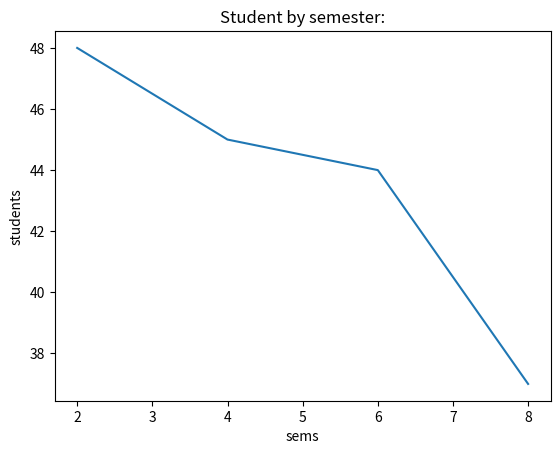
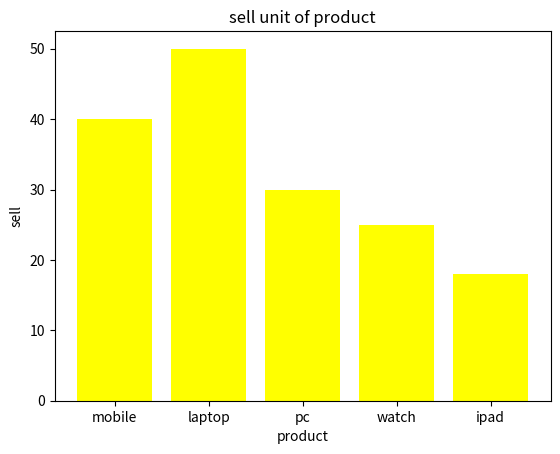
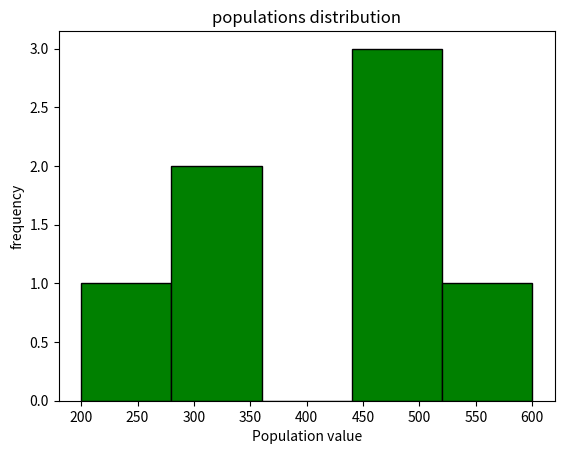
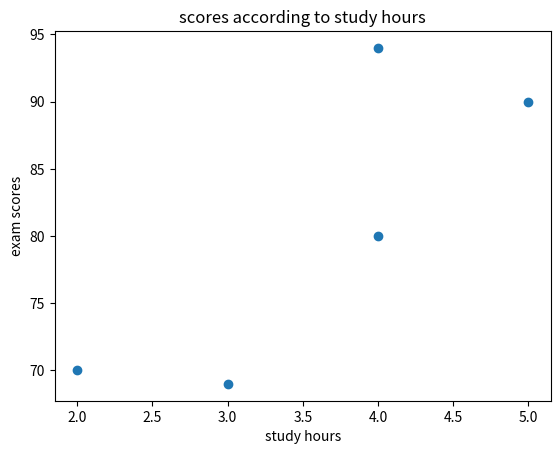
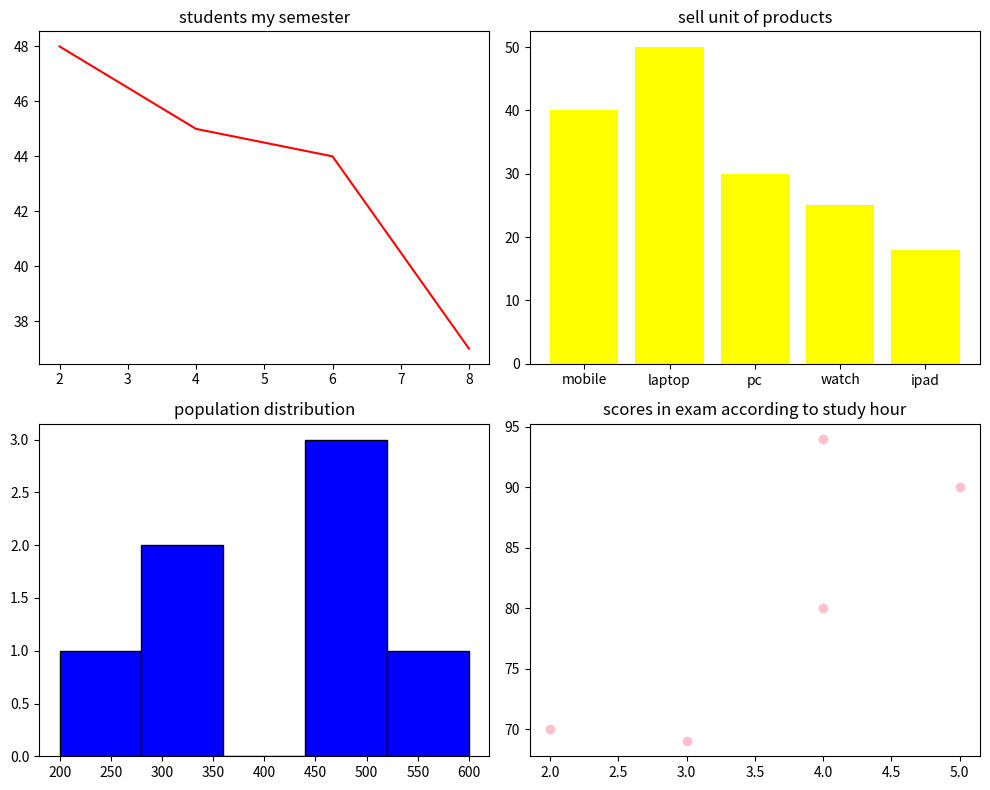

The script that saved these images, in order:
#matplotlib
import matplotlib.pyplot as plt
import numpy as np

#1.simple line chart
sems=[2,4,6,8]
students=[48,45,44,37]
plt.plot(sems,students)
plt.title("Student by semester:")
plt.xlabel("sems")
plt.ylabel("students")
plt.show()

#2.bargraph
product=["mobile","laptop","pc","watch","ipad"]
sell=[40,50,30,25,18]
plt.bar(product,sell, color="yellow")
plt.title("sell unit of product")
plt.xlabel("product")
plt.ylabel("sell")

plt.show()

#histogram

populations=[200,500,300,450,600,500,300]
plt.hist(populations, bins=5, color="green", edgecolor="black")
plt.title("populations distribution")
plt.xlabel("Population value")
plt.ylabel("frequency")
plt.show()

#scatter plot
hour_studied=[2,3,4,4,5]
scores=[70,69,80,94,90]
plt.scatter(hour_studied,scores)
plt.title("scores according to study hours")
plt.xlabel("study hours")
plt.ylabel("exam scores")
plt.show()

#all plot at all
fig,axes=plt.subplots(2,2, figsize=(10,8))

#line 
axes[0,0].plot(sems,students,color="red")
axes[0,0].set_title("students my semester")
#bar
axes[0,1].bar(product,sell,color="yellow")
axes[0,1].set_title("sell unit of products")
#histogram
axes[1,0].hist(populations,bins=5,color="blue",edgecolor="black")
axes[1,0].set_title("population distribution")

#scatter
axes[1,1].scatter(hour_studied,scores, color="pink")
axes[1,1].set_title("scores in exam according to study hour")
plt.tight_layout()
plt.show()
